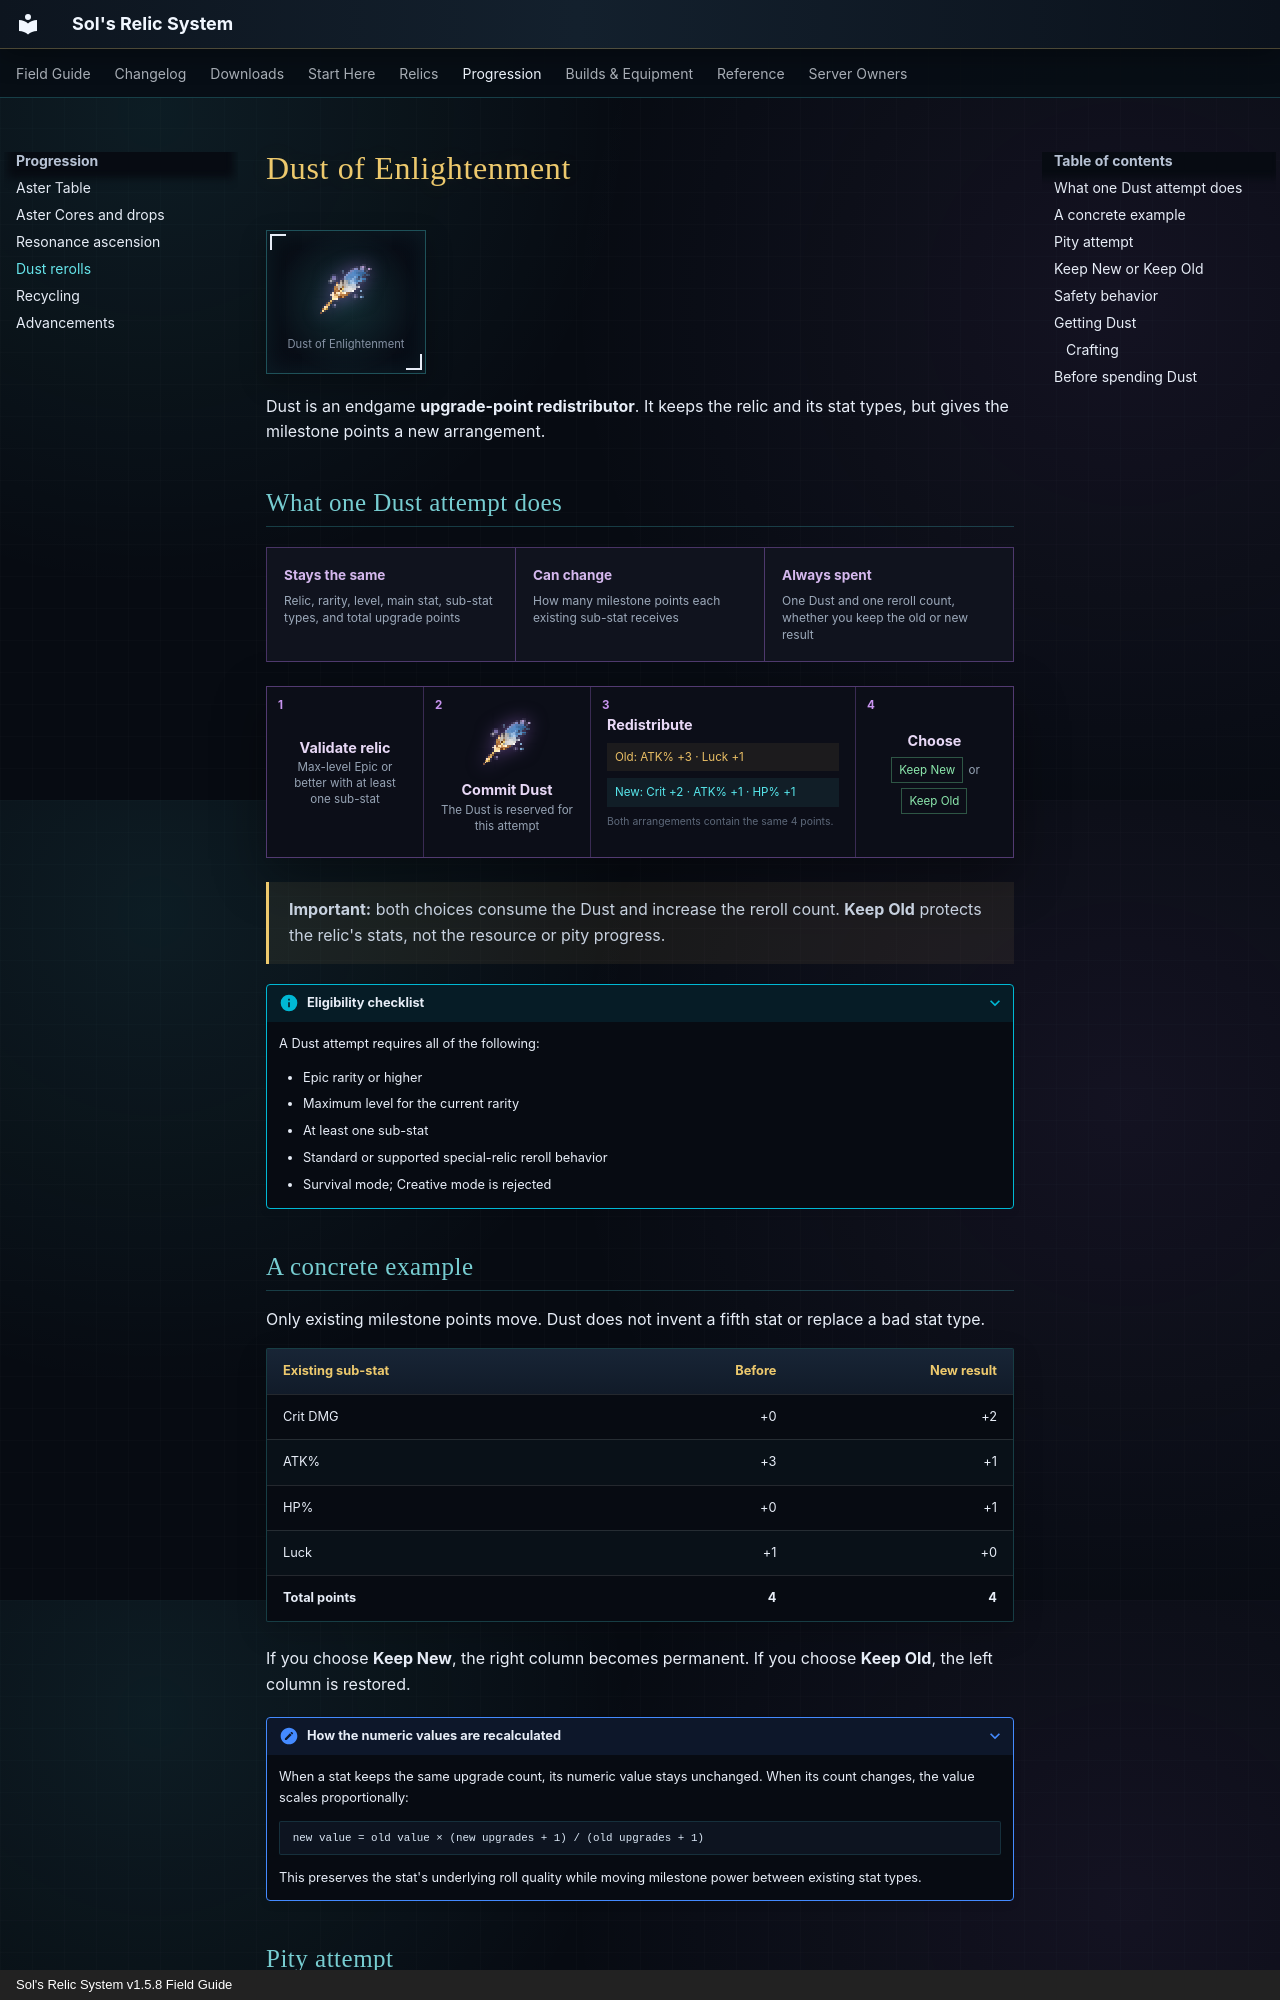

repository: markmochi/sols-relic-system-wiki · page: systems/dust-rerolls/index.html · generator: mkdocs · copyright: Sol's Relic System v1.5.8 Field Guide

# Dust of Enlightenment

<div class="gallery-row"><div class="item-frame"><div class="item-sprite item-sprite--dust"></div><small>Dust of Enlightenment</small></div></div>

Dust is an endgame **upgrade-point redistributor**. It keeps the relic and its stat types, but gives the milestone points a new arrangement.

## What one Dust attempt does

<div class="dust-summary">
  <div><strong>Stays the same</strong><span>Relic, rarity, level, main stat, sub-stat types, and total upgrade points</span></div>
  <div><strong>Can change</strong><span>How many milestone points each existing sub-stat receives</span></div>
  <div><strong>Always spent</strong><span>One Dust and one reroll count, whether you keep the old or new result</span></div>
</div>

<div class="dust-flow" aria-label="Four steps in a Dust of Enlightenment reroll">
  <div class="dust-step">
    <b>1</b>
    <div><strong>Validate relic</strong><span>Max-level Epic or better with at least one sub-stat</span></div>
  </div>
  <div class="dust-step dust-step--commit">
    <b>2</b>
    <span class="item-sprite item-sprite--dust" aria-hidden="true"></span>
    <div><strong>Commit Dust</strong><span>The Dust is reserved for this attempt</span></div>
  </div>
  <div class="dust-step dust-step--compare">
    <b>3</b>
    <div>
      <strong>Redistribute</strong>
      <span class="dust-allocation dust-allocation--old">Old: ATK% +3 · Luck +1</span>
      <span class="dust-allocation dust-allocation--new">New: Crit +2 · ATK% +1 · HP% +1</span>
      <small>Both arrangements contain the same 4 points.</small>
    </div>
  </div>
  <div class="dust-step dust-step--choose">
    <b>4</b>
    <div><strong>Choose</strong><span><em>Keep New</em> or <em>Keep Old</em></span></div>
  </div>
</div>

<p class="dust-warning"><strong>Important:</strong> both choices consume the Dust and increase the reroll count. <strong>Keep Old</strong> protects the relic's stats, not the resource or pity progress.</p>

??? info "Eligibility checklist"
    A Dust attempt requires all of the following:

    - Epic rarity or higher
    - Maximum level for the current rarity
    - At least one sub-stat
    - Standard or supported special-relic reroll behavior
    - Survival mode; Creative mode is rejected
